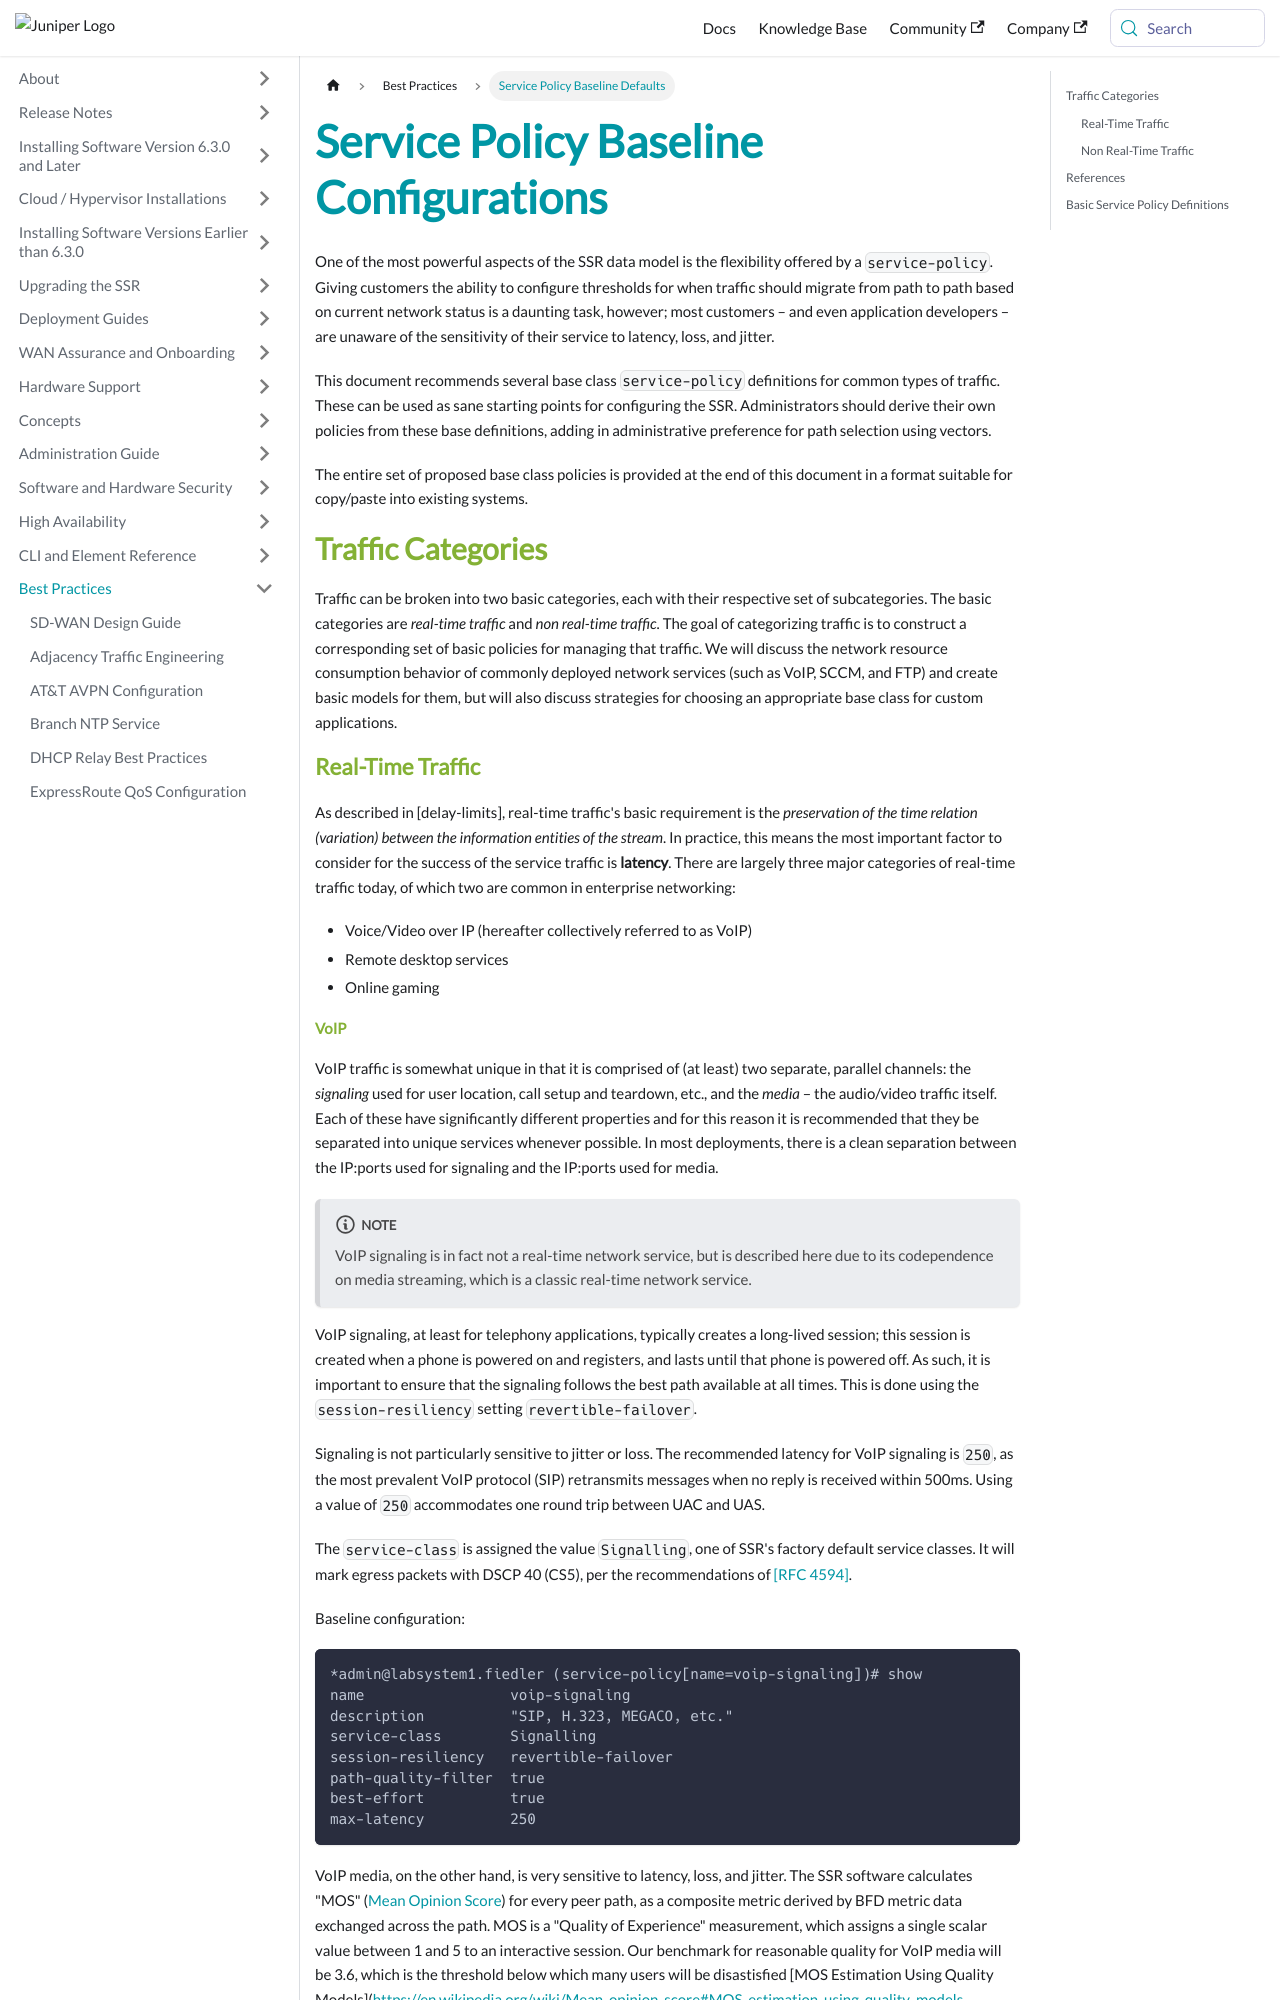

repository: 128technology/docs · page: docs/bcp_service-policy_defaults/index.html · generator: docusaurus

---
title: Service Policy Baseline Configurations
sidebar_label: Service Policy Baseline Defaults
---

One of the most powerful aspects of the SSR data model is the flexibility offered by a `service-policy`. Giving customers the ability to configure thresholds for when traffic should migrate from path to path based on current network status is a daunting task, however; most customers – and even application developers – are unaware of the sensitivity of their service to latency, loss, and jitter.

This document recommends several base class `service-policy` definitions for common types of traffic. These can be used as sane starting points for configuring the SSR. Administrators should derive their own policies from these base definitions, adding in administrative preference for path selection using vectors.

The entire set of proposed base class policies is provided at the end of this document in a format suitable for copy/paste into existing systems.

## Traffic Categories

Traffic can be broken into two basic categories, each with their respective set of subcategories. The basic categories are *real-time traffic* and *non real-time traffic*. The goal of categorizing traffic is to construct a corresponding set of basic policies for managing that traffic. We will discuss the network resource consumption behavior of commonly deployed network services (such as VoIP, SCCM, and FTP) and create basic models for them, but will also discuss strategies for choosing an appropriate base class for custom applications.

### Real-Time Traffic

As described in [delay-limits], real-time traffic's basic requirement is the *preservation of the time relation (variation) between the information entities of the stream*. In practice, this means the most important factor to consider for the success of the service traffic is **latency**. There are largely three major categories of real-time traffic today, of which two are common in enterprise networking:

- Voice/Video over IP (hereafter collectively referred to as VoIP)
- Remote desktop services
- Online gaming
